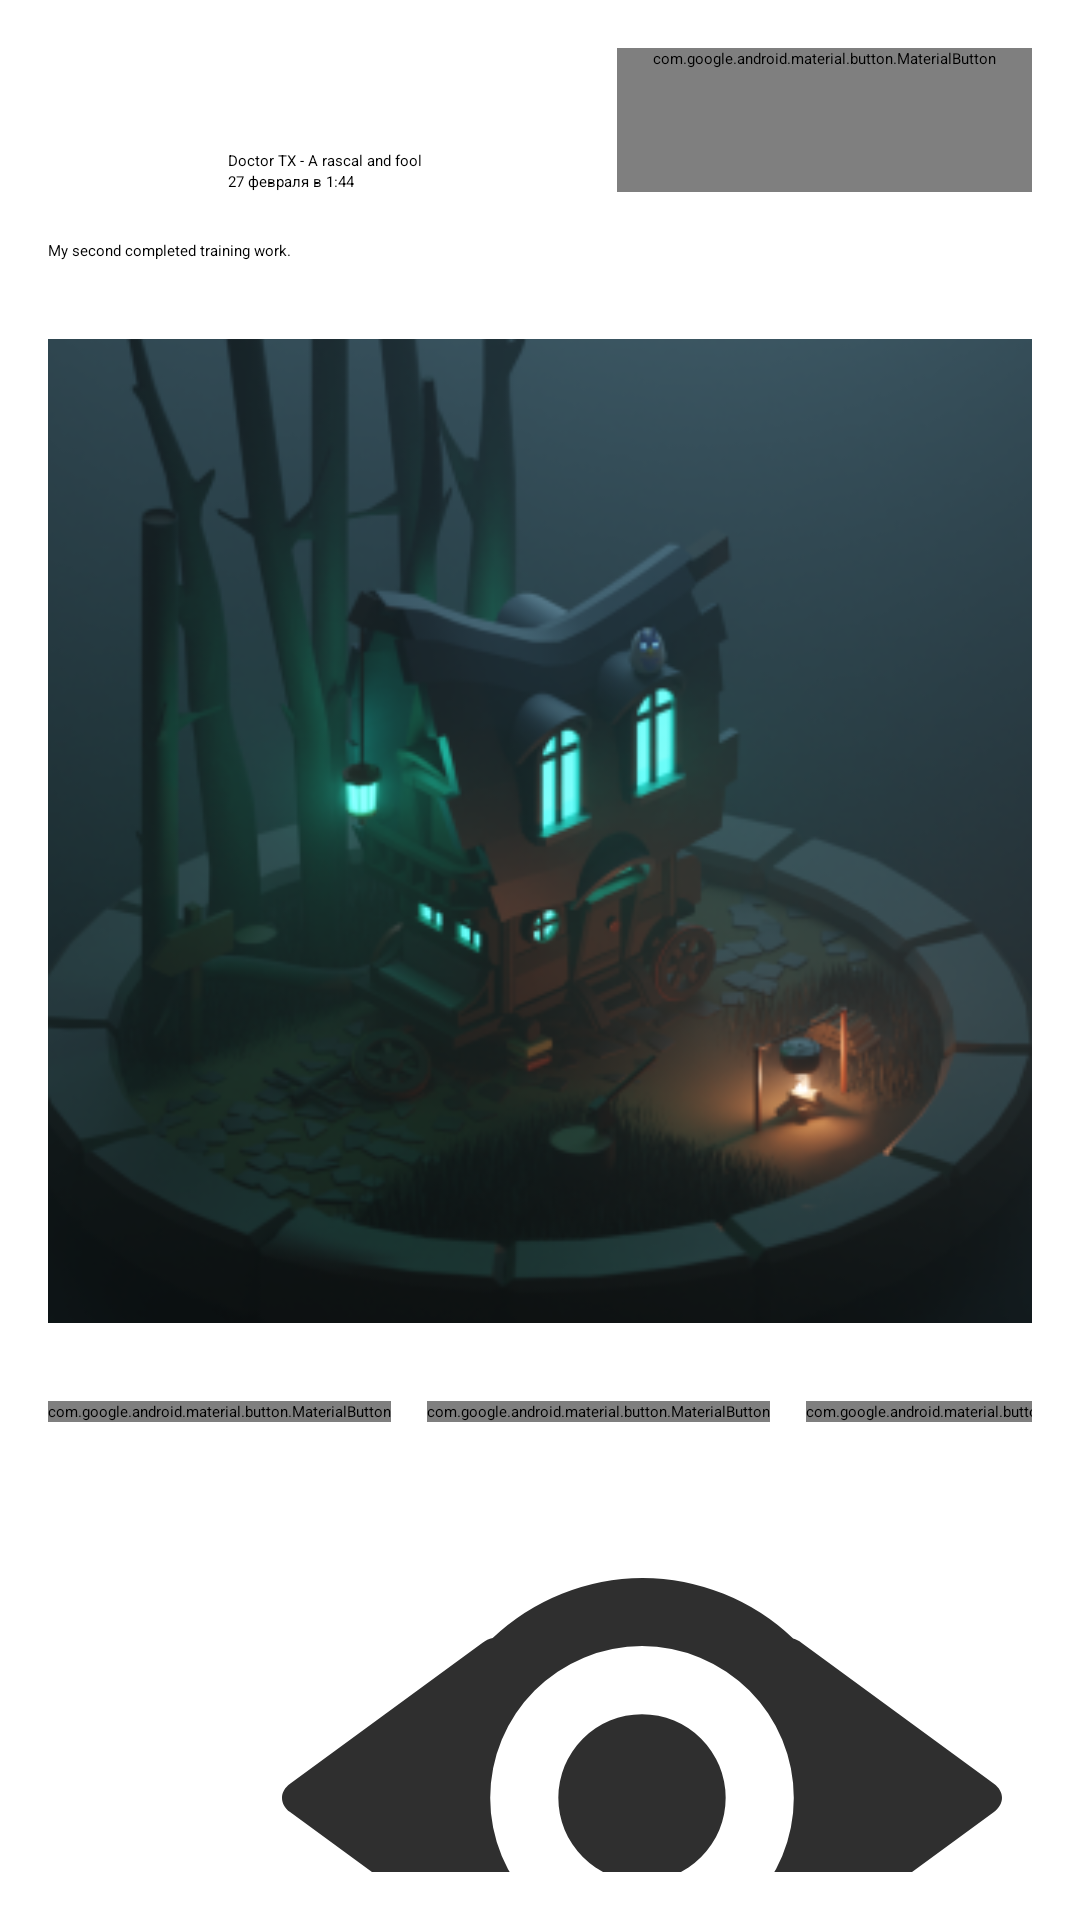

Android layout source for this screen:
<!-- AndroidManifest.xml: application theme Theme.MyApplication -->
<!-- res/layout/fragment_alone_post.xml -->
<?xml version="1.0" encoding="utf-8"?>
<ScrollView xmlns:android="http://schemas.android.com/apk/res/android"
    xmlns:tools="http://schemas.android.com/tools"
    android:layout_width="match_parent"
    android:layout_height="match_parent"
    xmlns:app="http://schemas.android.com/apk/res-auto"
    tools:context=".activity.AlonePostFragment"
    android:padding="16dp">
    <androidx.constraintlayout.widget.ConstraintLayout
        android:layout_width="match_parent"
        android:layout_height="wrap_content">
        <ImageView
            android:id="@+id/avatarImageView"
            android:layout_width="48dp"
            android:layout_height="48dp"
            android:src="@mipmap/im_wagon"
            tools:ignore="MissingConstraints"
            android:contentDescription="@string/channel_avatar" />

        <TextView
            android:id="@+id/author"
            android:layout_width="wrap_content"
            android:layout_height="wrap_content"
            android:layout_marginStart="12dp"
            android:ellipsize="end"
            app:layout_constraintTop_toTopOf="@id/avatarImageView"
            app:layout_constraintBottom_toBottomOf="@id/avatarImageView"
            app:layout_constraintLeft_toRightOf="@id/avatarImageView"
            app:layout_constraintBottom_toTopOf="@id/author"
            android:text="@string/name_public_group"/>

        <TextView
            android:id="@+id/published"
            android:layout_width="wrap_content"
            android:layout_height="wrap_content"
            app:layout_constraintStart_toStartOf="@id/author"
            app:layout_constraintTop_toBottomOf="@id/author"
            app:layout_constraintBottom_toBottomOf="@id/avatarImageView"
            app:layout_constraintLeft_toLeftOf="@id/author"
            android:text="@string/date_published"/>

        <com.google.android.material.button.MaterialButton
            android:id="@+id/action_bar"
            android:layout_width="wrap_content"
            android:layout_height="wrap_content"
            android:contentDescription="@string/action_button_with_post"
            app:icon="@drawable/baseline_more_vert_24"
            app:layout_constraintBottom_toBottomOf="@id/avatarImageView"
            app:layout_constraintRight_toRightOf="parent"
            app:layout_constraintTop_toTopOf="@id/avatarImageView"
            style="@style/Widget.App.Button.OutlinedButton.IconOnly"/>

        <androidx.constraintlayout.widget.Barrier
            android:id="@+id/barrierPost"
            android:layout_margin="16dp"
            android:layout_width="wrap_content"
            android:layout_height="wrap_content"
            tools:ignore="MissingConstraints"
            app:barrierDirection="bottom"
            app:constraint_referenced_ids="avatarImageView, author, published, action_bar"/>

        <TextView
            android:id="@+id/textFromPost"
            android:layout_margin="16dp"
            android:layout_width="wrap_content"
            android:layout_height="wrap_content"
            app:layout_constraintTop_toBottomOf="@id/barrierPost"
            android:text="@string/text_from_post"
            />

        <ImageView
            android:id="@+id/imagePost"
            android:layout_width="match_parent"
            android:layout_height="380dp"
            app:layout_constraintTop_toBottomOf="@id/textFromPost"
            android:src="@mipmap/im_wagon_foreground"
            android:contentDescription="@string/post_image" />

        <ImageView
            android:id="@+id/videoImage"
            android:layout_width="wrap_content"
            android:layout_height="wrap_content"
            android:padding="5dp"
            app:layout_constraintTop_toBottomOf="@id/imagePost"
            app:layout_constraintStart_toStartOf="@id/imagePost"
            app:layout_constraintEnd_toEndOf="@id/imagePost"
            android:contentDescription="@string/media_file"
            android:visibility="gone"/>

        <com.google.android.material.button.MaterialButton
            android:id="@+id/like"
            android:padding="0dp"
            android:layout_width="wrap_content"
            android:layout_height="wrap_content"
            android:checkable="true"
            app:layout_constraintTop_toBottomOf="@id/videoImage"
            app:icon="@drawable/like"
            app:iconGravity="textStart"
            android:background="@android:color/transparent"
            android:contentDescription="@string/it_is_like"
            style="@style/Widget.AppTheme.LikeCheckBox"/>

        <com.google.android.material.button.MaterialButton
            android:id="@+id/comment"
            android:padding="0dp"
            android:layout_width="wrap_content"
            android:layout_height="wrap_content"
            app:icon="@drawable/comment"
            app:iconGravity="textStart"
            android:background="@android:color/transparent"
            android:layout_marginStart="12dp"
            app:layout_constraintTop_toBottomOf="@id/videoImage"
            app:layout_constraintStart_toEndOf="@id/like"
            android:contentDescription="@string/it_is_comments"
            style="@style/Widget.AppTheme.LikeCheckBox"/>

        <com.google.android.material.button.MaterialButton
            android:id="@+id/repost"
            android:padding="0dp"
            android:layout_width="wrap_content"
            android:layout_height="wrap_content"
            app:icon="@drawable/pointer"
            android:background="@android:color/transparent"
            app:layout_constraintTop_toBottomOf="@id/videoImage"
            app:layout_constraintStart_toEndOf="@id/comment"
            android:layout_marginStart="12dp"
            android:scaleType="fitCenter"
            android:adjustViewBounds="true"
            android:contentDescription="@string/it_is_repost"
            style="@style/Widget.AppTheme.LikeCheckBox"/>

        <ImageView
            android:id="@+id/views"
            android:layout_width="wrap_content"
            android:layout_height="wrap_content"
            android:padding="5dp"
            android:gravity="center"
            android:layout_marginEnd="5dp"
            android:background="@android:color/transparent"
            android:scaleType="fitCenter"
            android:src="@drawable/eye"
            app:layout_constraintEnd_toStartOf="@id/textViews"
            app:layout_constraintRight_toLeftOf="@id/textViews"
            app:layout_constraintTop_toBottomOf="@id/videoImage"
            android:contentDescription="@string/these_are_views" />

        <TextView
            android:id="@+id/textViews"
            android:layout_width="wrap_content"
            android:layout_height="wrap_content"
            android:gravity="center"
            android:textSize="18sp"
            app:layout_constraintEnd_toEndOf="@id/imagePost"
            app:layout_constraintTop_toTopOf="@id/views"
            app:layout_constraintBottom_toBottomOf="@id/views" />

    </androidx.constraintlayout.widget.ConstraintLayout>

</ScrollView>
<!-- resources referenced by this layout -->
<resources>
  <!-- drawable comment (drawable) -->
  <vector xmlns:android="http://schemas.android.com/apk/res/android"
      android:width="40dp"
      android:height="40dp"
      android:viewportWidth="240"
      android:viewportHeight="240">
    <path
        android:pathData="M19.19,53.11C13.11,53.11 8.21,58.01 8.21,64.09L8.21,180.31C8.21,186.39 13.11,191.29 19.19,191.29L120,191.29L120,216.68L156.72,191.29L220.81,191.29C226.89,191.29 231.79,186.39 231.79,180.31L231.79,64.09C231.79,58.01 226.89,53.11 220.81,53.11L19.19,53.11zM38.06,68.55L201.94,68.55C207.12,68.55 211.3,72.72 211.3,77.91L211.3,166.49C211.3,171.68 207.12,175.85 201.94,175.85L38.06,175.85C32.88,175.85 28.7,171.68 28.7,166.49L28.7,77.91C28.7,72.72 32.88,68.55 38.06,68.55z"
        android:strokeWidth="0.297955"
        android:fillColor="#2d2d2d"
        android:fillAlpha="0.989293"/>
  </vector>
  <!-- drawable eye (drawable) -->
  <vector xmlns:android="http://schemas.android.com/apk/res/android"
      android:width="240dp"
      android:height="240dp"
      android:viewportWidth="240"
      android:viewportHeight="240">
    <path
        android:pathData="M147.89,127.29A27.89,27.89 0,0 1,120 155.18,27.89 27.89,0 0,1 92.11,127.29 27.89,27.89 0,0 1,120 99.4,27.89 27.89,0 0,1 147.89,127.29ZM120.21,53.98A73.31,73.31 0,0 0,70.22 74c-1.22,0.32 -2.38,0.83 -3.36,1.55L2.68,122.57c-3.57,2.62 -3.57,6.83 -0,9.45L66.86,179.03c0.98,0.72 2.14,1.22 3.36,1.55a73.31,73.31 0,0 0,49.99 20.02,73.31 73.31,0 0,0 50.74,-20.42c0.78,-0.3 1.53,-0.67 2.19,-1.15l64.18,-47.02c3.57,-2.62 3.57,-6.83 0,-9.45L173.14,75.55c-0.82,-0.6 -1.77,-1.05 -2.76,-1.37a73.31,73.31 0,0 0,-50.17 -20.2zM120,76.7a50.6,50.6 0,0 1,50.6 50.6,50.6 50.6,0 0,1 -50.6,50.6 50.6,50.6 0,0 1,-50.6 -50.6,50.6 50.6,0 0,1 50.6,-50.6z"
        android:strokeWidth="0.161941"
        android:fillColor="#2d2d2d"
        android:fillAlpha="0.989293"/>
  </vector>
  <!-- drawable like (drawable) -->
  <?xml version="1.0" encoding="utf-8"?>
  <selector xmlns:android="http://schemas.android.com/apk/res/android">
      <item android:drawable="@drawable/like_active"
          android:state_checked="true"/>
  
      <item android:drawable="@drawable/like_negative"/>
  </selector>
  <!-- mipmap im_wagon (mipmap-anydpi-v26) -->
  <?xml version="1.0" encoding="utf-8"?>
  <adaptive-icon xmlns:android="http://schemas.android.com/apk/res/android">
      <background android:drawable="@mipmap/im_wagon_background"/>
      <foreground android:drawable="@mipmap/im_wagon_foreground"/>
  </adaptive-icon>
  <string name="action_button_with_post">Action button with post</string>
  <string name="channel_avatar">Channel avatar</string>
  <string name="date_published">27 февраля в 1:44</string>
  <string name="it_is_comments">it is comments</string>
  <string name="it_is_like">it is Like</string>
  <string name="it_is_repost">it is repost</string>
  <string name="name_public_group">Doctor TX - A rascal and fool</string>
  <string name="post_image">Post image</string>
  <string name="text_from_post">My second completed training work.</string>
  <string name="these_are_views">These are views</string>
  <style name="Widget.App.Button.OutlinedButton.IconOnly" parent="Widget.MaterialComponents.Button.OutlinedButton">
          <item name="iconPadding">0dp</item>
          <item name="android:insetTop">0dp</item>
          <item name="android:insetBottom">0dp</item>
          <item name="android:paddingLeft">12dp</item>
          <item name="android:paddingRight">12dp</item>
          <item name="android:minWidth">48dp</item>
          <item name="android:minHeight">48dp</item>
      </style>
  <style name="Widget.AppTheme.LikeCheckBox" parent="Widget.MaterialComponents.Button.TextButton.Icon">
          <item name="iconTint">@color/like_checkbox_tint</item>
          <item name="android:minHeight">?attr/minTouchTargetSize</item>
          <item name="android:minWidth">?attr/minTouchTargetSize</item>
      </style>
</resources>
